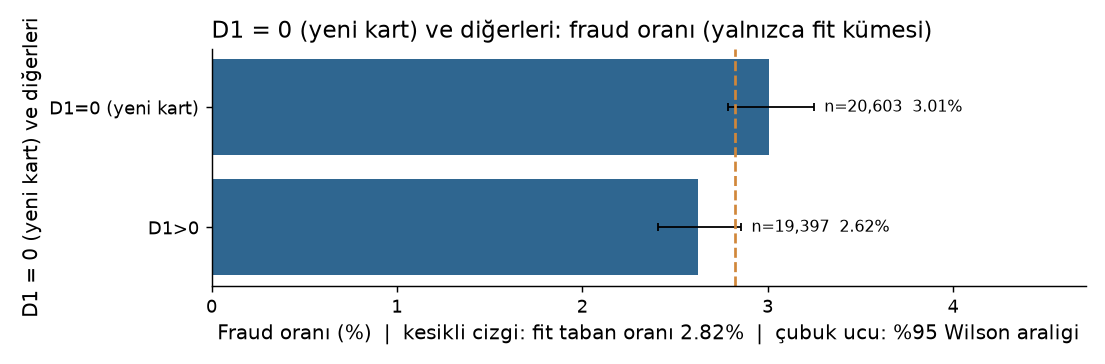

The file beside this chart, header and first rows:
group, n, n_fraud, fraud_rate, ci_low, ci_high, small_n
D1=0 (yeni kart), 20603, 620, 0.03009, 0.02785, 0.03251, False
D1>0, 19397, 509, 0.02624, 0.02408, 0.02859, False
